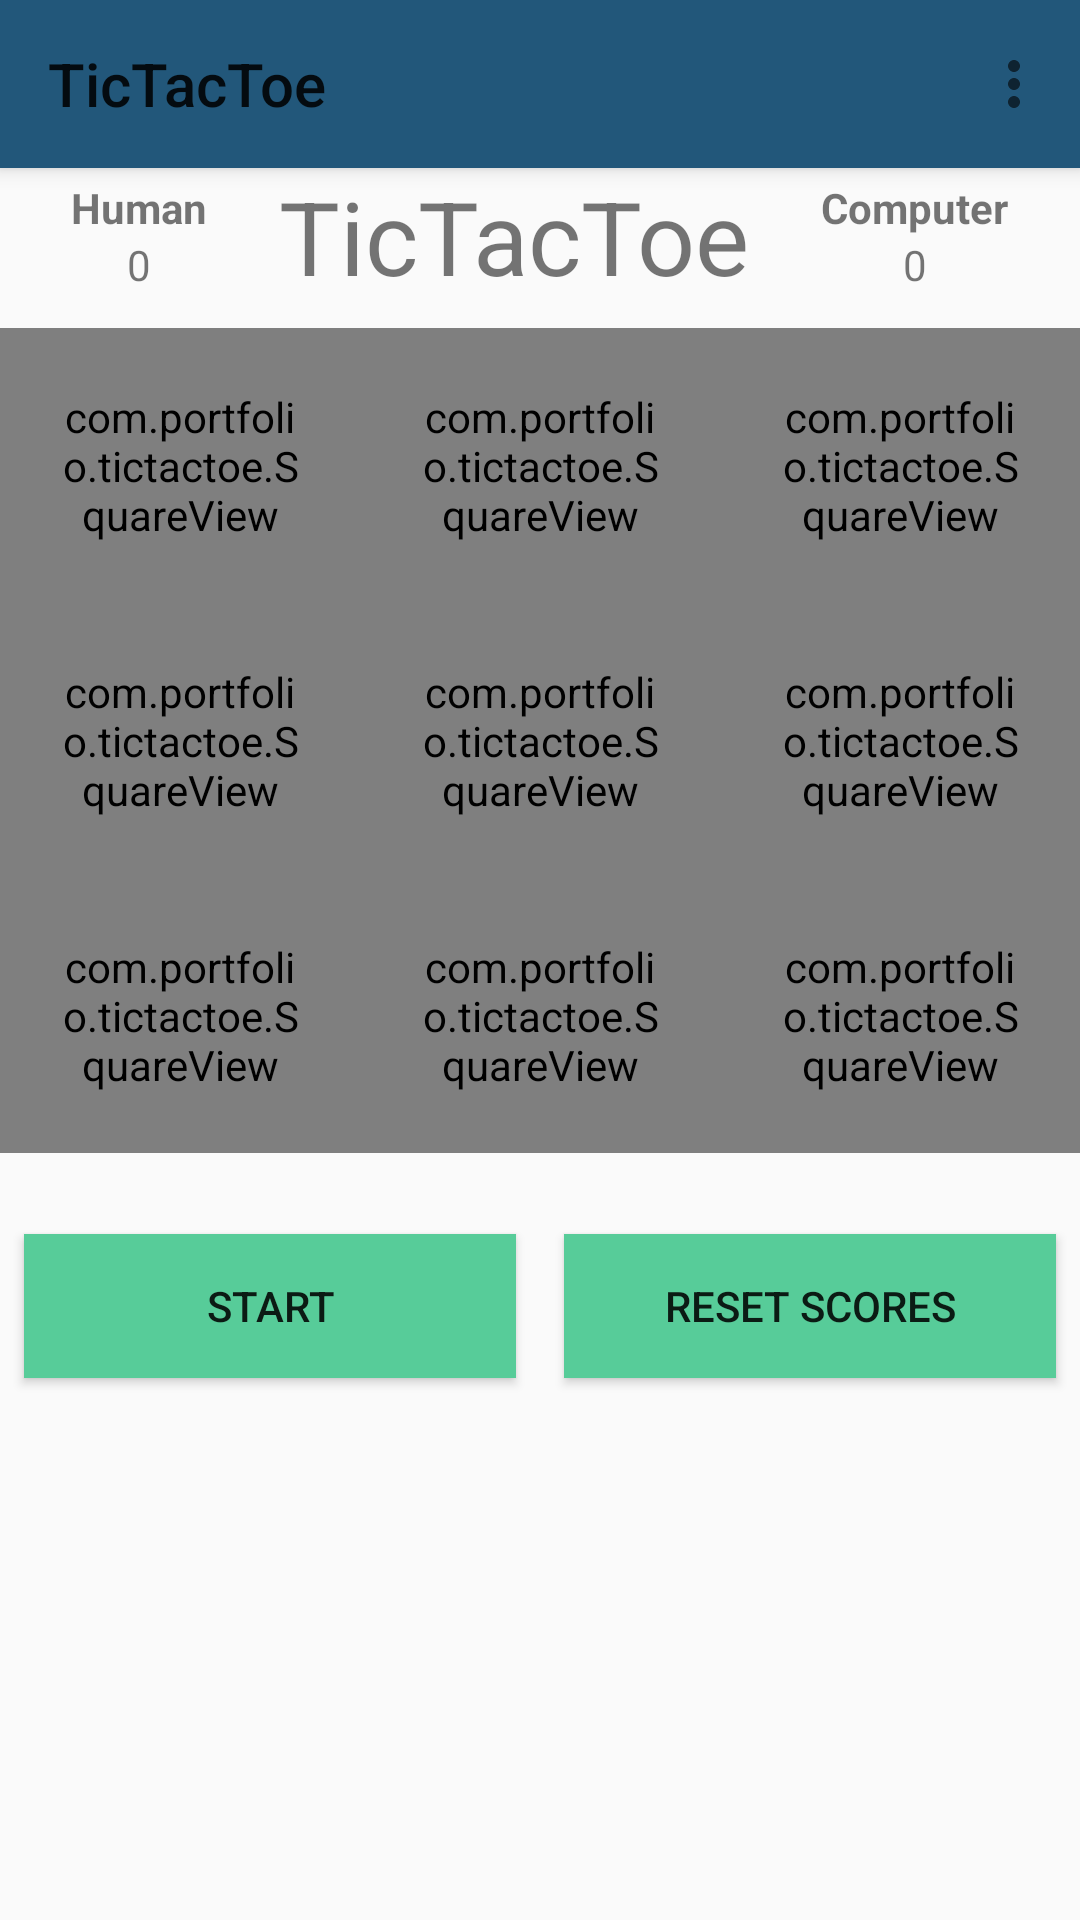

Produce the Android XML layout that renders to this screen, including the resource entries it uses.
<!-- AndroidManifest.xml: application theme AppTheme -->
<!-- res/layout/activity_main.xml -->
<?xml version="1.0" encoding="utf-8"?>
<androidx.constraintlayout.widget.ConstraintLayout
    xmlns:android="http://schemas.android.com/apk/res/android"
    xmlns:app="http://schemas.android.com/apk/res-auto"
    xmlns:tools="http://schemas.android.com/tools"
    android:layout_width="match_parent"
    android:layout_height="match_parent"
    tools:context=".MainActivity">

    <androidx.appcompat.widget.Toolbar
        android:id="@+id/toolbar"
        android:layout_width="match_parent"
        android:layout_height="?attr/actionBarSize"
        android:elevation="4dp"
        android:theme="@style/CustomToolBarStyle"
        app:menu="@menu/toolbar_menu"
        app:layout_constraintEnd_toEndOf="parent"
        app:layout_constraintStart_toStartOf="parent"
        app:layout_constraintTop_toTopOf="parent"
        app:title="@string/app_name" />

    <include
        android:id="@+id/inc_score_title"
        layout="@layout/linear_layout_title_and_score"
        android:layout_width="match_parent"
        android:layout_height="wrap_content"
        app:layout_constraintEnd_toEndOf="parent"
        app:layout_constraintStart_toStartOf="parent"
        app:layout_constraintTop_toBottomOf="@+id/toolbar" />


    <include
        android:id="@+id/grid_squares"
        layout="@layout/layou_main_game_board"
        android:layout_width="match_parent"
        android:layout_height="wrap_content"
        android:layout_marginTop="8dp"
        app:layout_constraintEnd_toEndOf="parent"
        app:layout_constraintStart_toStartOf="parent"
        app:layout_constraintTop_toBottomOf="@id/inc_score_title" />

    <TextView
        android:id="@+id/tv_main_game_status"
        android:layout_width="match_parent"
        android:layout_height="wrap_content"
        app:layout_constraintEnd_toEndOf="parent"
        app:layout_constraintStart_toStartOf="parent"
        app:layout_constraintTop_toBottomOf="@+id/grid_squares"
        tools:text="TextView" />

    <LinearLayout
        android:id="@+id/layout_main_buttons"
        android:layout_width="match_parent"
        android:layout_height="wrap_content"
        android:orientation="horizontal"
        app:layout_constraintEnd_toEndOf="parent"
        app:layout_constraintStart_toStartOf="parent"
        app:layout_constraintTop_toBottomOf="@+id/tv_main_game_status">

        <Button
            android:id="@+id/btn_main_start"
            style="@style/CustomButtonStyle"
            android:layout_width="match_parent"
            android:layout_height="match_parent"
            android:layout_margin="8dp"
            android:layout_weight="1"
            android:onClick="startGame"
            android:text="@string/Start" />

        <Button
            android:id="@+id/btn_main_reset"
            style="@style/CustomButtonStyle"
            android:layout_width="match_parent"
            android:layout_height="match_parent"
            android:layout_margin="8dp"
            android:layout_weight="1"
            android:onClick="resetScores"
            android:text="@string/reset_scores" />

    </LinearLayout>

</androidx.constraintlayout.widget.ConstraintLayout>
<!-- res/layout/linear_layout_title_and_score.xml (included above) -->
<?xml version="1.0" encoding="utf-8"?>
<LinearLayout xmlns:android="http://schemas.android.com/apk/res/android"
    xmlns:tools="http://schemas.android.com/tools"
    android:layout_width="match_parent"
    android:layout_height="wrap_content"
    android:gravity="center">

    <LinearLayout
        android:id="@+id/linear_human_score"
        android:layout_width="wrap_content"
        android:layout_height="match_parent"
        android:layout_weight="1"
        android:gravity="center"
        android:orientation="vertical">

        <TextView
            android:id="@+id/tv_main_score_human_title"
            android:layout_width="wrap_content"
            android:layout_height="wrap_content"
            android:text="@string/human"
            android:textAlignment="center"
            android:textStyle="bold" />

        <TextView
            android:id="@+id/tv_main_score_human"
            android:layout_width="wrap_content"
            android:layout_height="wrap_content"
            android:textAlignment="center"
            tools:text="0" />
    </LinearLayout>

    <TextView
        android:id="@+id/tv_main_title2"
        android:layout_width="wrap_content"
        android:layout_height="wrap_content"
        android:singleLine="true"
        android:text="@string/tictactoe"
        android:textSize="34sp" />

    <LinearLayout
        android:id="@+id/linear_player2_score"
        android:layout_width="wrap_content"
        android:layout_height="match_parent"
        android:layout_weight="1"
        android:gravity="center"
        android:orientation="vertical">

        <TextView
            android:id="@+id/tv_main_score_computer_title"
            android:layout_width="wrap_content"
            android:layout_height="wrap_content"
            android:text="@string/computer"
            android:textAlignment="center"
            android:textStyle="bold" />

        <TextView
            android:id="@+id/tv_main_score_computer"
            android:layout_width="wrap_content"
            android:layout_height="wrap_content"
            android:textAlignment="center"
            tools:text="0" />
    </LinearLayout>
</LinearLayout>
<!-- res/layout/layou_main_game_board.xml (included above) -->
<?xml version="1.0" encoding="utf-8"?>
<androidx.constraintlayout.widget.ConstraintLayout xmlns:android="http://schemas.android.com/apk/res/android"
    xmlns:app="http://schemas.android.com/apk/res-auto"
    xmlns:tools="http://schemas.android.com/tools"
    android:id="@+id/square_grid"
    android:layout_width="match_parent"
    android:layout_height="match_parent"
    android:orientation="vertical">

    <view
        android:id="@+id/view"
        class="com.portfolio.tictactoe.GameBoard"
        android:layout_width="match_parent"
        android:layout_height="wrap_content"
        app:layout_constraintEnd_toEndOf="parent"
        app:layout_constraintStart_toStartOf="parent"
        app:layout_constraintTop_toTopOf="parent" />

    <LinearLayout
        android:id="@+id/linearLayout_grid"
        android:layout_width="match_parent"
        android:layout_height="wrap_content"
        android:orientation="vertical"
        app:layout_constraintEnd_toEndOf="parent"
        app:layout_constraintStart_toStartOf="parent"
        app:layout_constraintTop_toTopOf="parent">

        <LinearLayout
            android:id="@+id/row_1"
            android:layout_width="match_parent"
            android:layout_height="wrap_content"
            android:orientation="horizontal">

            <com.portfolio.tictactoe.SquareView
                android:id="@+id/square1"
                android:layout_width="match_parent"
                android:layout_height="match_parent"
                android:layout_weight="1"
                android:onClick="playerTap"
                android:padding="20sp"
                android:tag="0" />

            <com.portfolio.tictactoe.SquareView
                android:id="@+id/square2"
                android:layout_width="match_parent"
                android:layout_height="match_parent"
                android:layout_weight="1"
                android:onClick="playerTap"
                android:padding="20sp"
                android:paddingBottom="4dp"
                android:tag="1" />

            <com.portfolio.tictactoe.SquareView
                android:id="@+id/square3"
                android:layout_width="match_parent"
                android:layout_height="match_parent"
                android:layout_weight="1"
                android:onClick="playerTap"
                android:padding="20sp"
                android:tag="2" />
        </LinearLayout>

        <LinearLayout
            android:id="@+id/row_2"
            android:layout_width="match_parent"
            android:layout_height="wrap_content"
            android:orientation="horizontal">

            <com.portfolio.tictactoe.SquareView
                android:id="@+id/square4"
                android:layout_width="match_parent"
                android:layout_height="match_parent"
                android:layout_weight="1"
                android:onClick="playerTap"
                android:padding="20sp"
                android:tag="3" />

            <com.portfolio.tictactoe.SquareView
                android:id="@+id/square5"
                android:layout_width="match_parent"
                android:layout_height="match_parent"
                android:layout_weight="1"
                android:onClick="playerTap"
                android:padding="20sp"
                android:tag="4" />

            <com.portfolio.tictactoe.SquareView
                android:id="@+id/square6"
                android:layout_width="match_parent"
                android:layout_height="match_parent"
                android:layout_weight="1"
                android:onClick="playerTap"
                android:padding="20sp"
                android:tag="5" />
        </LinearLayout>

        <LinearLayout
            android:id="@+id/row_3"
            android:layout_width="match_parent"
            android:layout_height="wrap_content"
            android:orientation="horizontal">

            <com.portfolio.tictactoe.SquareView
                android:id="@+id/square7"
                android:layout_width="match_parent"
                android:layout_height="match_parent"
                android:layout_weight="1"
                android:onClick="playerTap"
                android:padding="20sp"
                android:tag="6" />

            <com.portfolio.tictactoe.SquareView
                android:id="@+id/square8"
                android:layout_width="match_parent"
                android:layout_height="match_parent"
                android:layout_weight="1"
                android:onClick="playerTap"
                android:padding="20sp"
                android:tag="7" />

            <com.portfolio.tictactoe.SquareView
                android:id="@+id/square9"
                android:layout_width="match_parent"
                android:layout_height="match_parent"
                android:layout_weight="1"
                android:onClick="playerTap"
                android:padding="20sp"
                android:tag="8" />
        </LinearLayout>

    </LinearLayout>

</androidx.constraintlayout.widget.ConstraintLayout>
<!-- resources referenced by this layout -->
<resources>
  <string name="Start">Start</string>
  <string name="app_name">TicTacToe</string>
  <string name="computer">Computer</string>
  <string name="human">Human</string>
  <string name="reset_scores">Reset Scores</string>
  <string name="tictactoe">TicTacToe</string>
  <style name="CustomButtonStyle" parent="android:style/Widget.Material.Light.Button">
          <item name="android:background">@color/OceanGreen</item>
      </style>
  <style name="CustomToolBarStyle" parent="Theme.AppCompat.Light.NoActionBar">
          <item name="android:background">@color/BlueSapphire</item>
      </style>
  <style name="AppTheme" parent="Theme.AppCompat.Light.NoActionBar">
          
          <item name="colorPrimary">@color/CadetBlue</item>
          <item name="colorPrimaryVariant">@color/BlueSapphire</item>
          <item name="colorOnPrimary">@color/white</item>
          
          <item name="colorSecondary">@color/LightGreen</item>
          <item name="colorSecondaryVariant">@color/OceanGreen</item>
          <item name="colorOnSecondary">@color/black</item>
          
          <item name="android:statusBarColor" tools:targetApi="l">?attr/colorPrimaryVariant</item>
      </style>
  <color name="OceanGreen">#57CC99</color>
  <color name="BlueSapphire">#22577A</color>
  <color name="CadetBlue">#38A3A5</color>
  <color name="white">#FFFFFFFF</color>
  <color name="LightGreen">#80ED99</color>
  <color name="black">#FF000000</color>
</resources>
